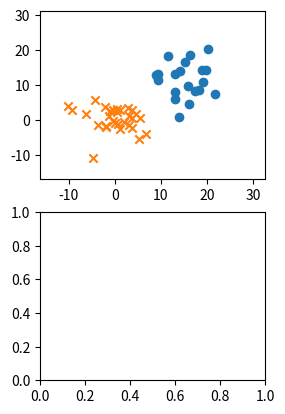

Generate this figure with matplotlib: (Note: this script raises an exception after producing the figure.)
# -*- coding: utf-8 -*-

import numpy as np
import matplotlib.pyplot as plt
import pandas as pd
from pandas import Series, DataFrame

from numpy.random import multivariate_normal


N1 = 20
Mu1 = [15,10]

N2 = 30
Mu2 = [0,0]

Variances = [15,30]


def prepare_dataset(variance):
    cov1 = np.array([[variance,0],[0,variance]])
    cov2 = np.array([[variance,0],[0,variance]])

    df1 = DataFrame(multivariate_normal(Mu1,cov1,N1),columns=['x','y'])
    df1['type'] = 1
    df2 = DataFrame(multivariate_normal(Mu2,cov2,N2),columns=['x','y'])
    df2['type'] = -1 
    df = pd.concat([df1,df2],ignore_index=True)
    df = df.reindex(np.random.permutation(df.index)).reset_index(drop=True)
    return df

def run_simulation(variance, data_graph, param_graph):
    train_set = prepare_dataset(variance)
    train_set1 = train_set[train_set['type']==1]
    train_set2 = train_set[train_set['type']==-1]
    ymin, ymax = train_set.y.min()-5, train_set.y.max()+10
    xmin, xmax = train_set.x.min()-5, train_set.x.max()+10
    data_graph.set_ylim([ymin-1, ymax+1])
    data_graph.set_xlim([xmin-1, xmax+1])
    data_graph.scatter(train_set1.x, train_set1.y, marker='o')
    data_graph.scatter(train_set2.x, train_set2.y, marker='x')

    w0 = w1 = w2 = 0.0
    bias = 0.5 * (train_set.x.mean() + train_set.y.mean())

    paramhist = DataFrame([[w0,w1,w2]], columns=['w0','w1','w2'])
    for i in range(30):
        for index, point in train_set.iterrows():
            x, y, type = point.x, point.y, point.type
            if type * (w0*bias + w1*x + w2*y) <= 0:
                w0 += type * 1 
                w1 += type * x
                w2 += type * y
        paramhist = paramhist.append(
                        Series([w0,w1,w2], ['w0','w1','w2']),
                        ignore_index=True)
    err = 0
    for index, point in train_set.iterrows():
        x, y, type = point.x, point.y, point.type
        if type * (w0*bias + w1*x + w2*y) <= 0:
            err += 1
    err_rate = err * 100 / len(train_set)

    linex = np.arange(xmin-5, xmax+5)
    liney = - linex * w1 / w2 - bias * w0 / w2
    label = "ERR %.2f%%" % err_rate
    data_graph.plot(linex,liney,label=label,color='red')
    data_graph.legend(loc=1)
    paramhist.plot(ax=param_graph)
    param_graph.legend(loc=1)

    
if __name__ == '__main__':
    fig = plt.figure()
    
    for c, variance in enumerate(Variances):
        subplots1 = fig.add_subplot(2,2,c+1)
        subplots2 = fig.add_subplot(2,2,c+2+1)
        run_simulation(variance, subplots1, subplots2)
    fig.show()
